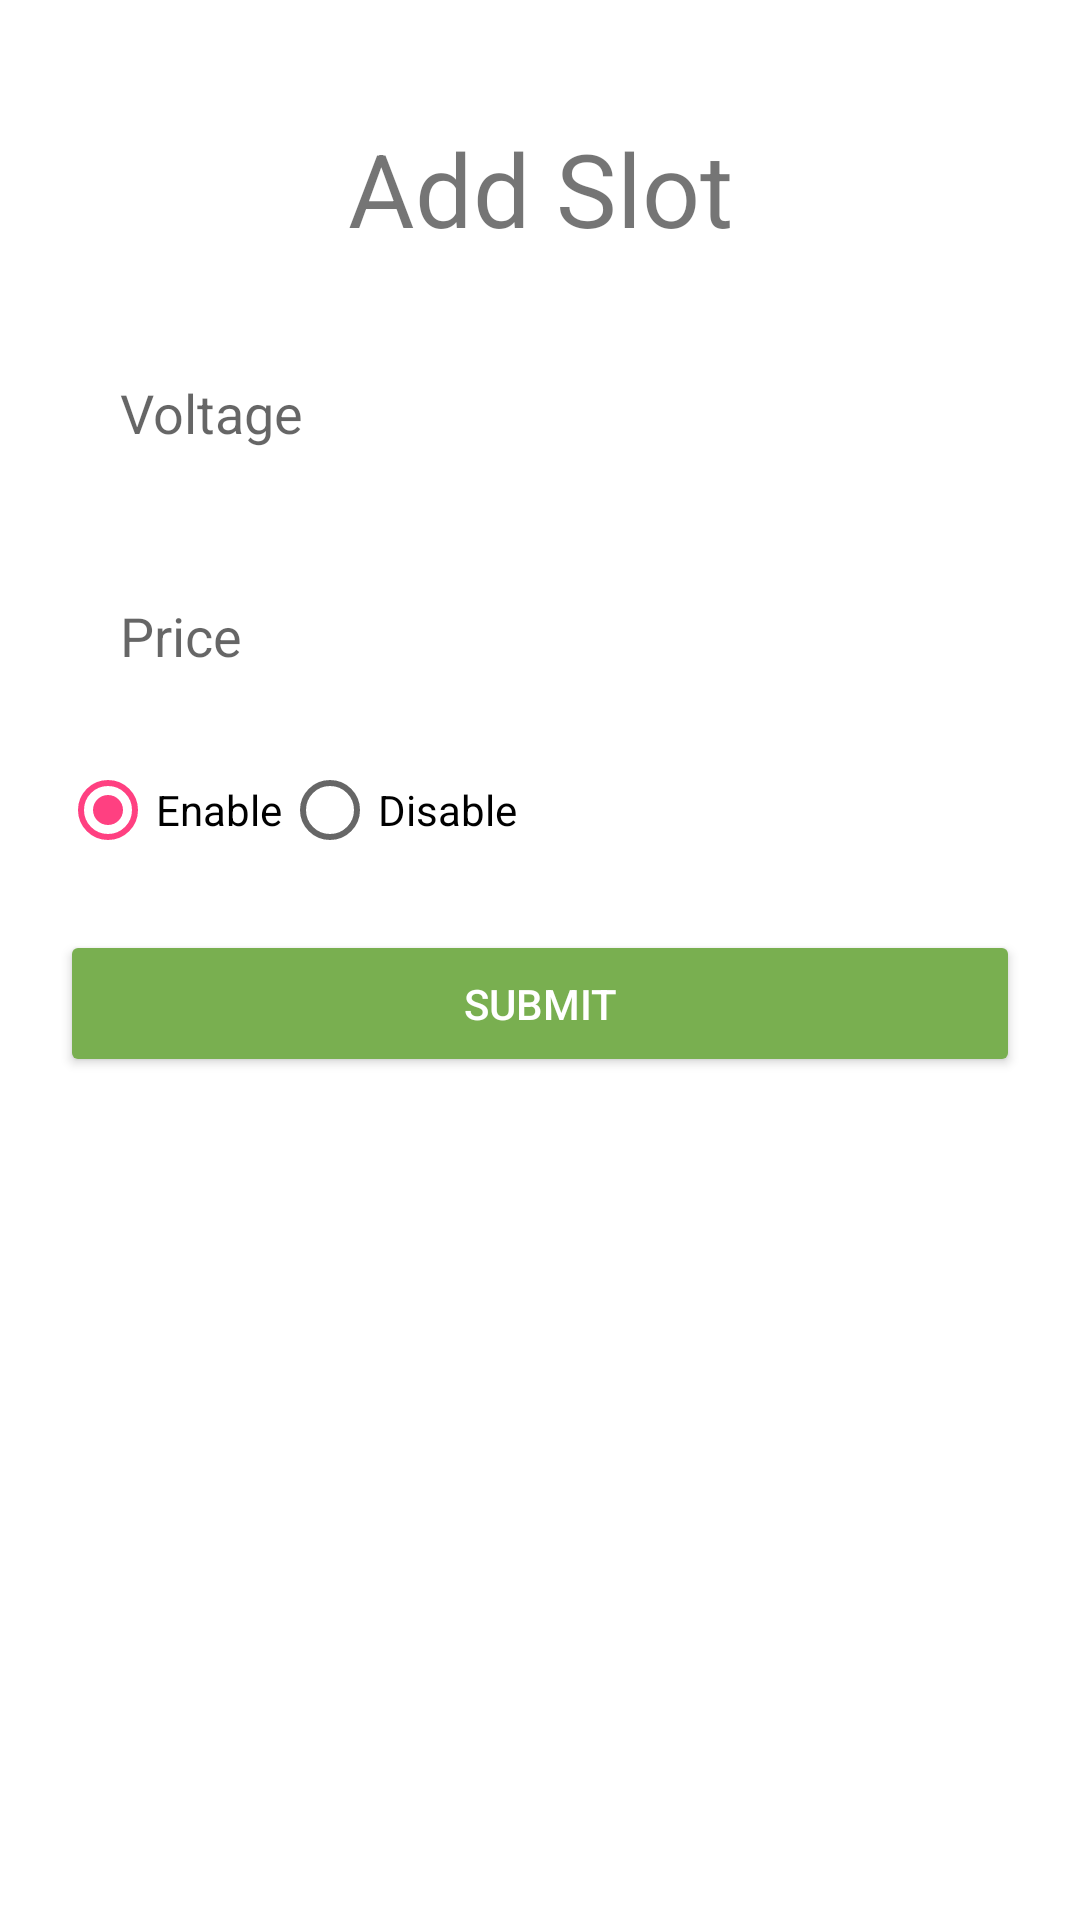

Android layout source for this screen:
<!-- AndroidManifest.xml: application theme AppTheme -->
<!-- res/layout/activity_ev_station_slot.xml -->
<?xml version="1.0" encoding="utf-8"?>
<LinearLayout xmlns:android="http://schemas.android.com/apk/res/android"
    xmlns:app="http://schemas.android.com/apk/res-auto"
    xmlns:tools="http://schemas.android.com/tools"
    android:layout_width="match_parent"
    android:layout_height="match_parent"
    android:padding="20dp"
    android:orientation="vertical"
    android:gravity="center"
    android:background="@android:color/white"
    tools:context=".admin.EvStationSlotActivity">


    <ScrollView
        android:layout_width="match_parent"
        android:layout_height="match_parent">

        <LinearLayout
            android:layout_width="match_parent"
            android:layout_height="wrap_content"
            android:orientation="vertical"
            android:layout_marginTop="20dp"
            android:gravity="center">




            <TextView
                android:layout_width="match_parent"
                android:layout_height="wrap_content"
                android:text="Add Slot"
                android:textStyle="normal"
                android:textSize="34dp"
                android:textFontWeight="600"
                android:textAlignment="center"/>

            <EditText
                android:id="@+id/etxtVoltage"
                android:layout_width="match_parent"
                android:layout_height="wrap_content"
                android:padding="20dp"
                android:layout_marginTop="20dp"
                android:textColor="@color/black"
                android:background="@drawable/shape"
                android:hint="Voltage" />
            <EditText
                android:id="@+id/etxtPrice"
                android:layout_width="match_parent"
                android:layout_height="wrap_content"
                android:padding="20dp"
                android:layout_marginTop="10dp"
                android:textColor="@color/black"
                android:background="@drawable/shape"
                android:hint="Price" />

            <RadioGroup
                android:layout_width="match_parent"
                android:layout_height="wrap_content"
                android:layout_marginTop="10dp"
                android:orientation="horizontal">
                <RadioButton android:id="@+id/rdEnable"
                    android:layout_width="wrap_content"
                    android:layout_height="wrap_content"
                    android:checked="true"
                    android:text="Enable"/>
                <RadioButton android:id="@+id/rdDisable"
                    android:layout_width="wrap_content"
                    android:layout_height="wrap_content"
                    android:text="Disable"/>
            </RadioGroup>


            <Button
                android:id="@+id/btnSubmit"
                android:layout_width="match_parent"
                android:layout_height="wrap_content"
                android:layout_marginTop="24dp"
                android:padding="15dp"
                android:onClick="btnSubmitClick"
                android:backgroundTint="@color/colorPrimaryDark"
                android:text="Submit" />


        </LinearLayout>
    </ScrollView>


</LinearLayout>
<!-- resources referenced by this layout -->
<resources>
  <color name="colorPrimaryDark">#79AF50</color>
  <style name="AppTheme" parent="Theme.AppCompat.Light.DarkActionBar">
          
          <item name="colorPrimary">@color/colorPrimary</item>
          <item name="colorPrimaryDark">@color/colorPrimaryDark</item>
          <item name="colorAccent">@color/colorAccent</item>
  
          
          <item name="android:textColorPrimary">@color/actionBarTextColor</item>
  
          
      </style>
  <color name="colorPrimary">#058482</color>
  <color name="colorAccent">#FF4081</color>
  <color name="actionBarTextColor">#FFFFFF</color>
  <!-- not gathered from this repository: default colours our renderer supplied (Android Studio template values) -->
  <color name="black">#FF000000</color>
</resources>
